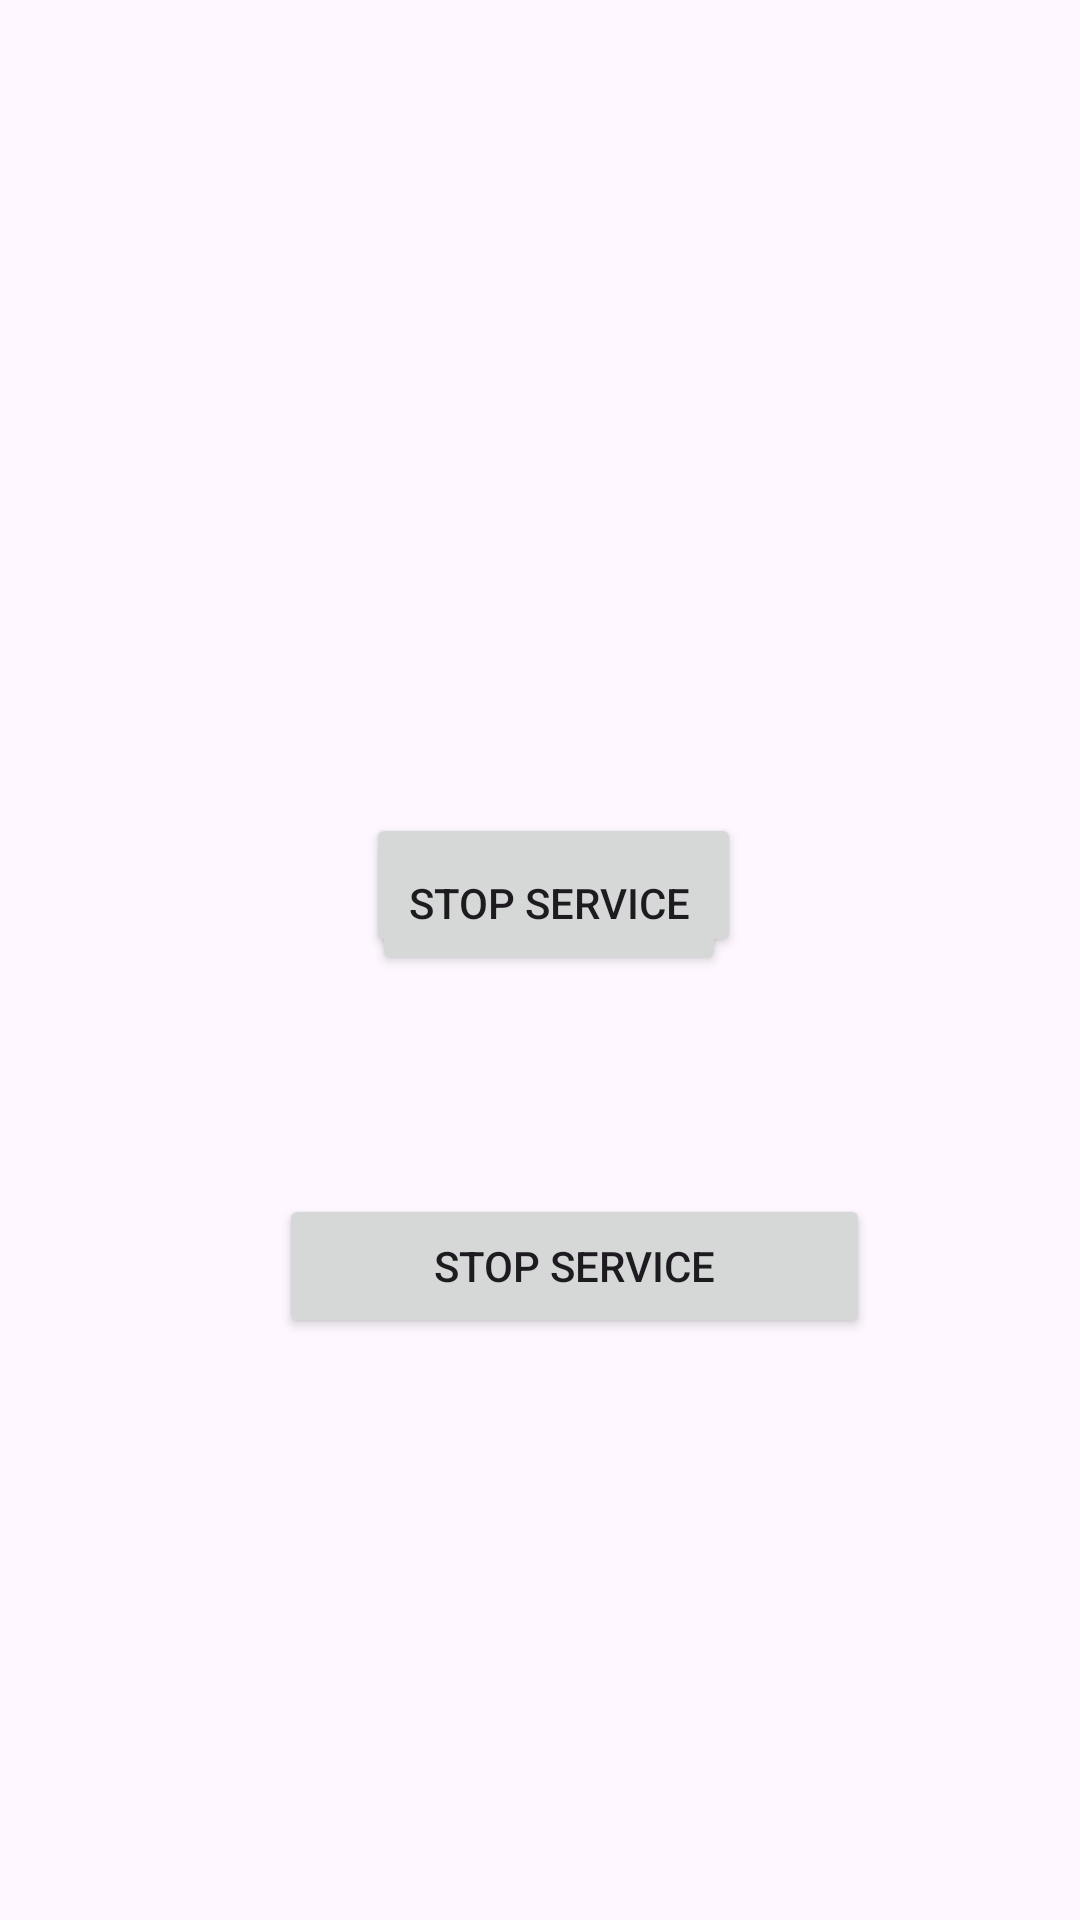

Layout XML and referenced resources for this Android screen:
<!-- AndroidManifest.xml: application theme Theme.Mad_prac2 -->
<!-- res/layout/activity_main5.xml -->
<?xml version="1.0" encoding="utf-8"?>
<RelativeLayout xmlns:android="http://schemas.android.com/apk/res/android"
    xmlns:app="http://schemas.android.com/apk/res-auto"
    xmlns:tools="http://schemas.android.com/tools"
    android:id="@+id/main"
    android:layout_width="match_parent"
    android:layout_height="match_parent"
    tools:context=".MainActivity5">

    <Button
        android:id="@+id/StartService"
        android:layout_width="wrap_content"
        android:layout_height="wrap_content"
        android:layout_alignParentStart="true"
        android:layout_alignParentTop="true"
        android:layout_marginStart="122dp"
        android:layout_marginTop="271dp"
        android:text="Start Service" />

    <Button
        android:id="@+id/StopService"
        android:layout_width="wrap_content"
        android:layout_height="wrap_content"
        android:layout_alignParentStart="true"
        android:layout_alignParentBottom="true"
        android:layout_marginStart="124dp"
        android:layout_marginBottom="315dp"
        android:text="Stop Service" />


    <Button
        android:id="@+id/nxt_prac"
        android:layout_width="197dp"
        android:layout_height="wrap_content"
        android:layout_alignParentStart="true"
        android:layout_alignParentBottom="true"
        android:layout_marginStart="93dp"
        android:layout_marginBottom="194dp"
        android:text="Stop Service" />


</RelativeLayout>
<!-- resources referenced by this layout -->
<resources>
  <style name="Theme.Mad_prac2" parent="Base.Theme.Mad_prac2" />
  <style name="Base.Theme.Mad_prac2" parent="Theme.Material3.DayNight.NoActionBar">
          
          
      </style>
</resources>
